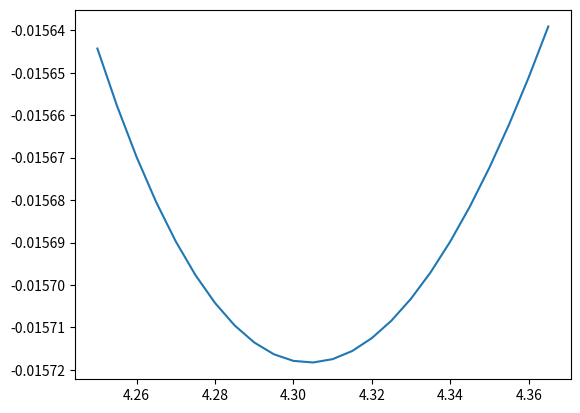

Reproduce this figure in Python.
#Lennard-Jones potential for Ne crystal

import numpy as np
import math
import matplotlib.pyplot as plt

#Hard coded parameters for crystals
dimensionOfLattice = (3,3,3) #Equivalent to coding n's
LatticeConstant = 1

#Lennard Jones parameters

epsilon = 3.084 * 10**(-3) #eV
sigma = 2.782 #Angstroms





class sc():
    '''Creates an instance of a simple cubic crystal

        Public methods:

        extendUnitCell() -- takes in an atom and returns an np.array containing
        atoms obtained by linear combination of the basis vectors within the
        dimension of the lattice


        Instance variables:

        self.element -- The chemical symbol of the element crystal atoms are

        self.structure -- The type of crystal structure, will change depending
        on subclass

        self.atoms -- An np.array containing all the atoms in the crystal. Each row is an atom while the columns are x,y and z postion respectively


        Constructor arguments:

        element -- The chemical symbol of the element crystal atoms are

        dimensionOfLattice -- A tuple containing the dimensions of the lattice in terms of unit cells

        a -- Lattice constant

        lVectors -- Lattice vectors for the given periodicity of unit cell

        recipVectors -- Reciprocal vectors to the lattice vectors

        cutoff -- Distance cutoff for nearest neighbour

        nearestN -- a list containing tuples that have
                    (index of 1st atom in self.atoms, index of 2nd atom, distance(1,2))
                    where 1 and 2 refer to lattice points.

    '''

    def __init__(self,element,dimensionOfLattice,a):

        self.element = element
        self.structure = "Simple Cubic"
        self.atoms = np.zeros((1,3))
        self.cutoff = a + 0.001


        extraAtoms = self.extendUnitCell(self.atoms,dimensionOfLattice,a)
        self.atoms = extraAtoms


        #NEW CODE
        #Hardcoding the lattice vectors and the using a funciton
        #to find reciprocal vectors
        nx,ny,nz = dimensionOfLattice
        a1 = np.array((a*nx,0,0))
        a2 = np.array((0,a*ny,0))
        a3 = np.array((0,0,a*nz))
        self.lVectors = (a1,a2,a3)
        self.recipVectors, __ = self.getReciprocal()



    def extendUnitCell(self,atoms,dimensionOfLattice,a):
        ''' Returns all other similar atoms within the dimensions of the lattice


            This method will take in a np.array of atoms and return those and  all other atoms with the same fractional coordinates which are within the dimensions of the lattice



            Arguments:

            atoms -- an np.array of atoms (see sc class docstring) to be extended

            dimensionOfLattice -- A tuple containing the dimensions of the lattice  in terms of unit cells

            a -- Lattice constant
        '''

        unitVectors = [np.array([[a,0,0]]),np.array([[0,a,0]]),np.array([[0,0,a]])]



        for length, unitVector in zip(dimensionOfLattice,unitVectors):
            atomCount, __  = atoms.shape

            for i in range(0,length-1):
                #each time tempAtoms will be reading the atoms added in the
                #previous iteration
                tempAtoms = atoms[i*atomCount:(i+1)*atomCount,:] + unitVector
                atoms = np.concatenate((atoms,tempAtoms),axis = 0)


        return atoms



    def getReciprocal(self):
        '''
        '''
        #unpack lattice vectors
        a1,a2,a3 = self.lVectors

        #Finding the volume as directed in the lecture notes
        volume = np.dot(a1,np.cross(a2,a3))

        #Calcutlating the reciprocal vectors using the volume
        b1 = np.cross(a2,a3)/volume
        b2 = np.cross(a3,a1)/volume
        b3 = np.cross(a1,a2)/volume


        #As requested in the lab notes returning both the reciprocal
        #vectors and the volume
        return (b1,b2,b3),volume





    #Make testing and non testing versions
    def PBC(self, l1,l2):
        '''
        takes in two lattice pointss and applies PBC where theorigin
        is the coordiante of the first lattice point

        will return fractional coordinates and the PBCcoordinates for
        the second lattice point (this is cartesian but in aproper)

        '''
        #get a's and b's

        a1,a2,a3 = self.lVectors
        b1,b2,b3 = self.recipVectors


        #Centering around l1
        t = l2-l1

        #Calculating fractional coordinates in line with lecturenotes
        n1 = np.dot(b1,t)%1
        n2 = np.dot(b2,t)%1
        n3 = np.dot(b3,t)%1


        #A series of if statements to apply PBC i.e. move atoms
        #past the halfway point to equivalent location with PBC
        if n1 >= 0.5:
            n1 -= 1
        elif n1 < -0.5:
            n1 += 1

        if n2 >= 0.5:
            n2 -= 1
        elif n2 < -0.5:
            n2 += 1

        if n3 >= 0.5:
            n3 -= 1
        elif n3 < -0.5:
            n3  += 1


        #returnig the fracitnal coordinates and t2 as requested

        return (n1,n2,n3), n1*a1 + n2*a2 + n3*a3





    def getDistanceDict(self):
        '''
            NEED NEW EXPLANATION

        '''

        self.distanceCNT = {}


        atomCount, __  = self.atoms.shape

        for i in range(0,atomCount-1):
            for j in range(i+1,atomCount):

                #Apply PBC
                fracCord, PBCcoord = self.PBC(self.atoms[i,:],self.atoms[j,:])

                distance = np.linalg.norm(PBCcoord)

                if distance  <= self.cutoff:
                    found = False
                    for dist in sorted(self.distanceCNT.keys()):
                        if distance < dist +0.01 and distance > dist - 0.01:
                            self.distanceCNT[dist] += 1
                            found = True
                            break
                    if found == False:
                        self.distanceCNT[distance] = 0














class fcc(sc):
    '''Creates an instance of a face centred cubic crystal

        Subclassed from sc and extends that class by adding the extra atoms in
        a bcc unit cell

    '''

    def __init__(self,element,dimensionOfLattice,a):
        super().__init__(element,dimensionOfLattice,a)
        self.structure = "Face Centred Cubic"

        #Hard coded fcc atoms
        extraAtoms =np.array( [[0,0.5*a,0.5*a]+[0.5*a,0,0.5*a]+[0.5*a,0.5*a,0]])
        extraAtoms = extraAtoms.reshape((-1,3))
        extraAtoms = super().extendUnitCell(extraAtoms,dimensionOfLattice,a)
        self.atoms = np.concatenate((self.atoms,extraAtoms),axis = 0)


        maxLength = max(dimensionOfLattice)

        self.cutoff = (maxLength) * a + 0.01


        self.getDistanceDict()

        self.total_potential()


    def LJ_potential(self, distance):

        sig_dist = sigma/distance

        return 4*epsilon * (sig_dist**12 - sig_dist**6)


    def total_potential(self):

        forSum = [self.LJ_potential(x) * y for x,y in zip(self.distanceCNT.keys(),self.distanceCNT)]

        self.totalV = sum(forSum)






aValues = np.arange(425,437,0.5)/100
potentials = []

for x in aValues:
    Ne = fcc("Ne",dimensionOfLattice,x)
    potentials.append(Ne.totalV)



plt.plot(aValues,potentials)
plt.show()
